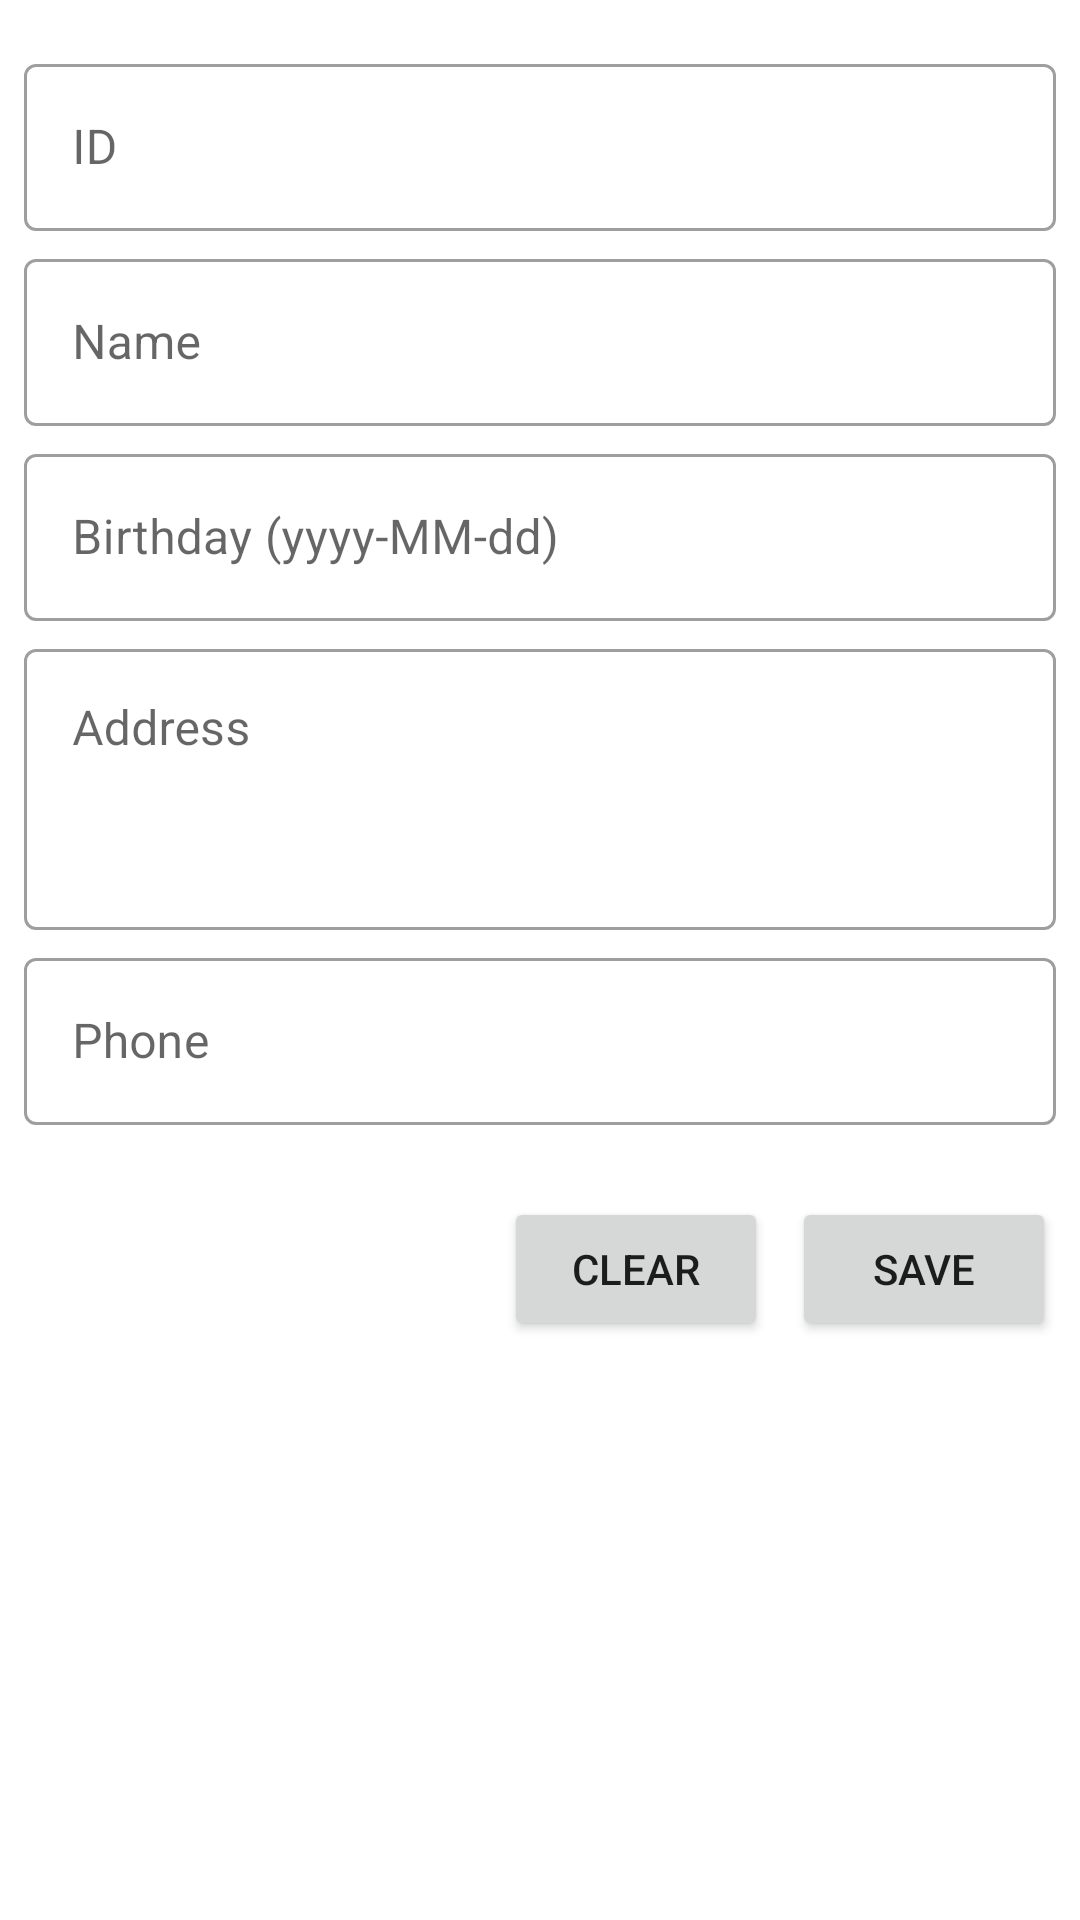

Produce the Android XML layout that renders to this screen, including the resource entries it uses.
<!-- AndroidManifest.xml: application theme Theme.Sqliteexamples -->
<!-- res/layout/activity_add_and_view.xml -->
<?xml version="1.0" encoding="utf-8"?>
<androidx.constraintlayout.widget.ConstraintLayout xmlns:android="http://schemas.android.com/apk/res/android"
    xmlns:app="http://schemas.android.com/apk/res-auto"
    xmlns:tools="http://schemas.android.com/tools"
    android:layout_width="match_parent"
    android:layout_height="match_parent"
    android:padding="8dp"
    tools:context=".AddAndViewActivity">

    <com.google.android.material.textfield.TextInputLayout
        android:id="@+id/til_id"
        style="@style/Widget.MaterialComponents.TextInputLayout.OutlinedBox"
        android:layout_width="0dp"
        android:layout_height="wrap_content"
        android:layout_marginTop="8dp"
        android:hint="@string/id"
        app:layout_constraintEnd_toEndOf="parent"
        app:layout_constraintStart_toStartOf="parent"
        app:layout_constraintTop_toTopOf="parent"
        tools:ignore="DuplicateIds">

        <com.google.android.material.textfield.TextInputEditText
            android:id="@+id/tie_id"
            android:layout_width="match_parent"
            android:layout_height="wrap_content"
            android:inputType="number"
            tools:ignore="VisualLintTextFieldSize,TextContrastCheck" />
    </com.google.android.material.textfield.TextInputLayout>

    <com.google.android.material.textfield.TextInputLayout
        android:id="@+id/til_name"
        style="@style/Widget.MaterialComponents.TextInputLayout.OutlinedBox"
        android:layout_width="0dp"
        android:layout_height="wrap_content"
        android:layout_marginTop="4dp"
        android:hint="@string/name"
        app:layout_constraintEnd_toEndOf="@+id/til_id"
        app:layout_constraintStart_toStartOf="@+id/til_id"
        app:layout_constraintTop_toBottomOf="@+id/til_id">

        <com.google.android.material.textfield.TextInputEditText
            android:id="@+id/tie_name"
            android:layout_width="match_parent"
            android:layout_height="wrap_content"
            android:inputType="textPersonName"
            tools:ignore="VisualLintTextFieldSize,TextContrastCheck" />
    </com.google.android.material.textfield.TextInputLayout>

    <com.google.android.material.textfield.TextInputLayout
        android:id="@+id/til_birthday"
        style="@style/Widget.MaterialComponents.TextInputLayout.OutlinedBox"
        android:layout_width="0dp"
        android:layout_height="wrap_content"
        android:layout_marginTop="4dp"
        android:hint="@string/birthday"
        app:layout_constraintEnd_toEndOf="@+id/til_name"
        app:layout_constraintStart_toStartOf="@+id/til_name"
        app:layout_constraintTop_toBottomOf="@+id/til_name">

        <com.google.android.material.textfield.TextInputEditText
            android:id="@+id/tie_birthday"
            android:layout_width="match_parent"
            android:layout_height="wrap_content"
            android:inputType="date"
            tools:ignore="DuplicateIds,TextContrastCheck,VisualLintTextFieldSize" />
    </com.google.android.material.textfield.TextInputLayout>

    <com.google.android.material.textfield.TextInputLayout
        android:id="@+id/til_address"
        style="@style/Widget.MaterialComponents.TextInputLayout.OutlinedBox"
        android:layout_width="0dp"
        android:layout_height="wrap_content"
        android:layout_marginTop="4dp"
        android:hint="@string/address"
        app:layout_constraintEnd_toEndOf="@+id/til_birthday"
        app:layout_constraintStart_toStartOf="@+id/til_birthday"
        app:layout_constraintTop_toBottomOf="@+id/til_birthday">

        <com.google.android.material.textfield.TextInputEditText
            android:id="@+id/tie_address"
            android:layout_width="match_parent"
            android:layout_height="wrap_content"
            android:gravity="start|top"
            android:inputType="textMultiLine"
            android:lines="3"
            tools:ignore="VisualLintTextFieldSize,TextContrastCheck" />
    </com.google.android.material.textfield.TextInputLayout>

    <com.google.android.material.textfield.TextInputLayout
        android:id="@+id/til_phone"
        style="@style/Widget.MaterialComponents.TextInputLayout.OutlinedBox"
        android:layout_width="0dp"
        android:layout_height="wrap_content"
        android:layout_marginTop="4dp"
        android:hint="@string/phone"
        app:layout_constraintEnd_toEndOf="@+id/til_address"
        app:layout_constraintStart_toStartOf="@+id/til_address"
        app:layout_constraintTop_toBottomOf="@+id/til_address">

        <com.google.android.material.textfield.TextInputEditText
            android:id="@+id/tie_phone"
            android:layout_width="match_parent"
            android:layout_height="wrap_content"
            android:inputType="phone"
            tools:ignore="VisualLintTextFieldSize,TextContrastCheck" />
    </com.google.android.material.textfield.TextInputLayout>

    <Button
        android:id="@+id/bt_save"
        android:layout_width="wrap_content"
        android:layout_height="wrap_content"
        android:layout_marginTop="24dp"
        android:text="@string/save"
        app:layout_constraintEnd_toEndOf="@+id/til_phone"
        app:layout_constraintTop_toBottomOf="@+id/til_phone" />

    <Button
        android:id="@+id/bt_clear"
        android:layout_width="wrap_content"
        android:layout_height="wrap_content"
        android:layout_marginEnd="8dp"
        android:text="@string/clear"
        app:layout_constraintEnd_toStartOf="@+id/bt_save"
        app:layout_constraintTop_toTopOf="@+id/bt_save" />
</androidx.constraintlayout.widget.ConstraintLayout>
<!-- resources referenced by this layout -->
<resources>
  <string name="address">Address</string>
  <string name="birthday">Birthday (yyyy-MM-dd)</string>
  <string name="clear">Clear</string>
  <string name="id">ID</string>
  <string name="name">Name</string>
  <string name="phone">Phone</string>
  <string name="save">Save</string>
  <style name="Theme.Sqliteexamples" parent="Theme.MaterialComponents.DayNight.DarkActionBar">
          
          <item name="colorPrimary">@color/purple_500</item>
          <item name="colorPrimaryVariant">@color/purple_700</item>
          <item name="colorOnPrimary">@color/white</item>
          
          <item name="colorSecondary">@color/teal_200</item>
          <item name="colorSecondaryVariant">@color/teal_700</item>
          <item name="colorOnSecondary">@color/black</item>
          
          <item name="android:statusBarColor">?attr/colorPrimaryVariant</item>
          
      </style>
  <!-- not gathered from this repository: default colours our renderer supplied (Android Studio template values) -->
  <color name="purple_500">#FF6200EE</color>
  <color name="purple_700">#FF3700B3</color>
  <color name="teal_200">#FF03DAC5</color>
  <color name="teal_700">#FF018786</color>
  <color name="black">#FF000000</color>
  <color name="white">#FFFFFFFF</color>
</resources>
